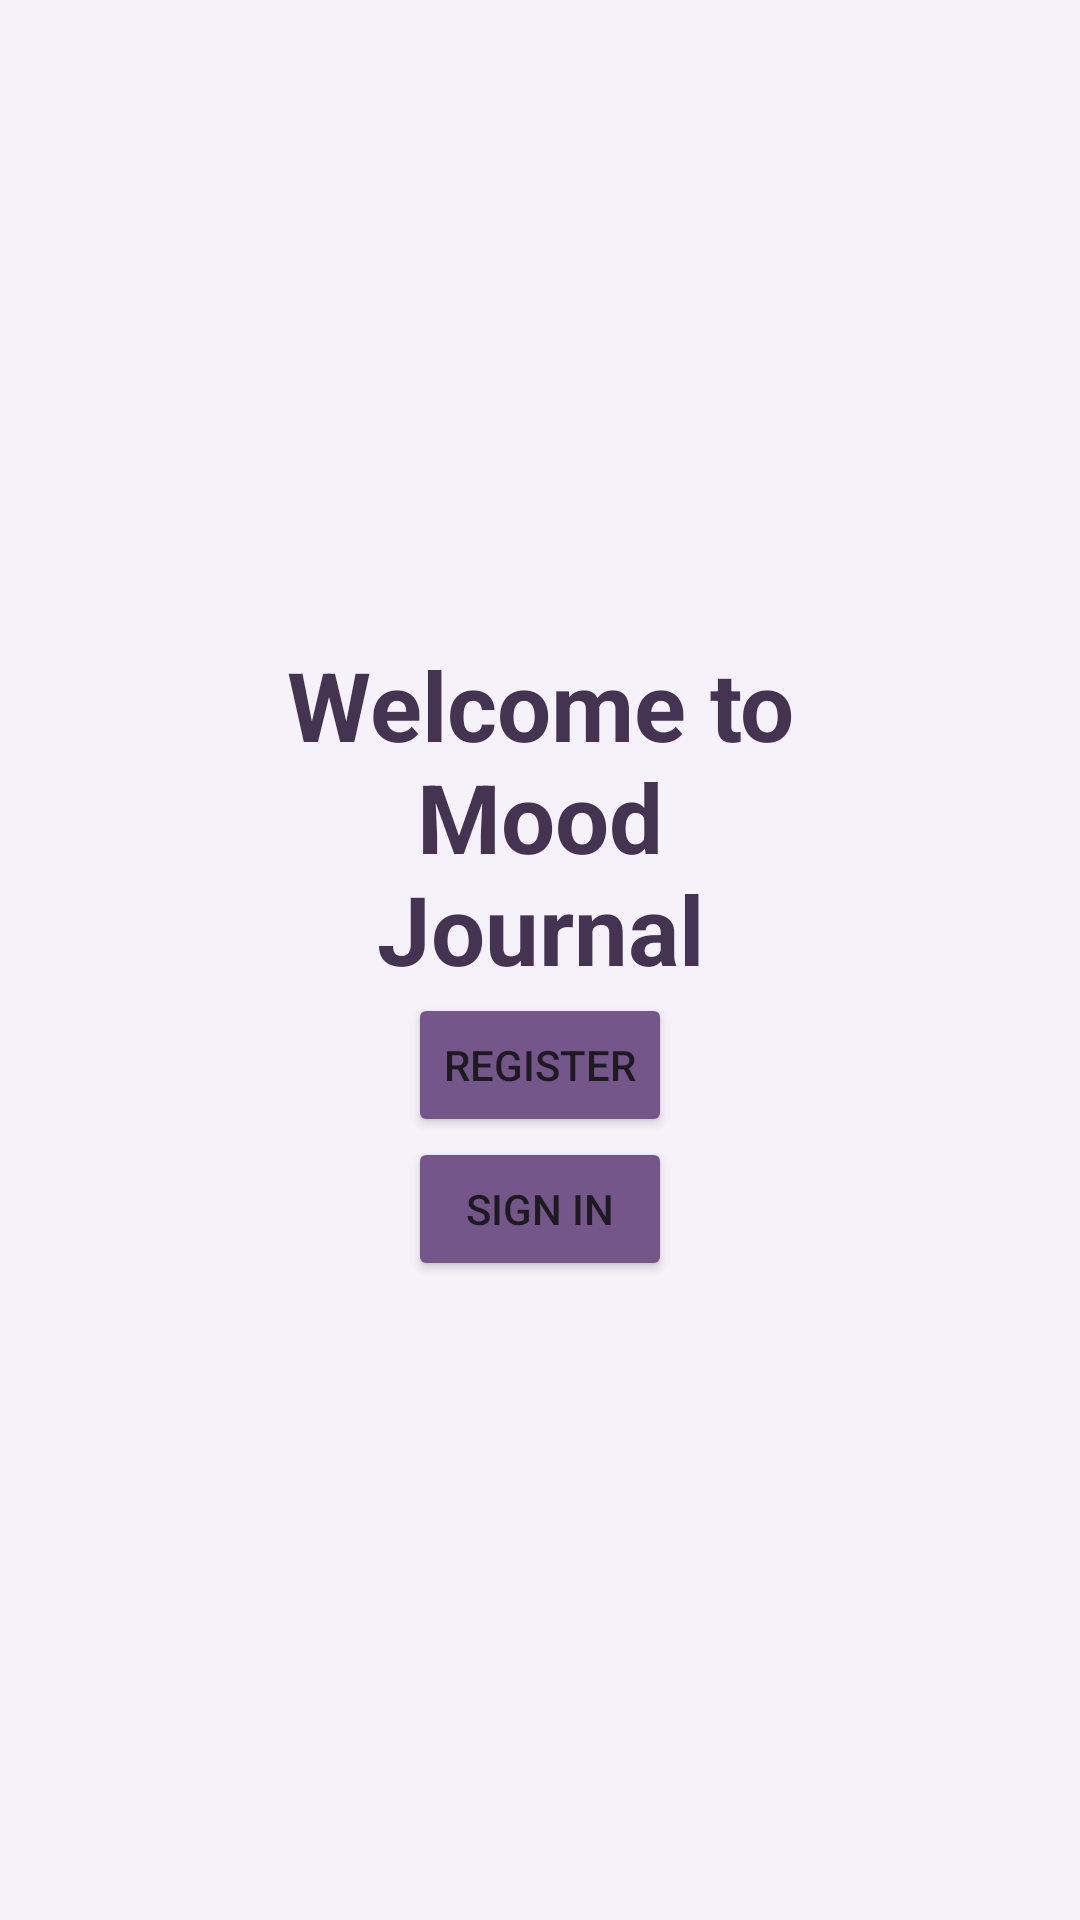

This screen was rendered from an Android layout file. Write that file and the resources it references.
<!-- AndroidManifest.xml: application theme Theme.Project2 -->
<!-- res/layout/activity_landing.xml -->
<?xml version="1.0" encoding="utf-8"?>
<androidx.constraintlayout.widget.ConstraintLayout xmlns:android="http://schemas.android.com/apk/res/android"
    xmlns:app="http://schemas.android.com/apk/res-auto"
    android:layout_width="match_parent"
    android:layout_height="match_parent"
    android:background="@color/primary_50">

    <LinearLayout
        android:layout_width="wrap_content"
        android:layout_height="wrap_content"
        android:orientation="vertical"
        android:gravity="center"
        app:layout_constraintBottom_toBottomOf="parent"
        app:layout_constraintEnd_toEndOf="parent"
        app:layout_constraintStart_toStartOf="parent"
        app:layout_constraintTop_toTopOf="parent">

        <TextView
            android:layout_width="wrap_content"
            android:layout_height="wrap_content"
            android:gravity="center"
            android:text="@string/welcome"
            android:textColor="@color/primary_900"
            android:textStyle="bold"
            android:textSize="32sp"/>

        <Button
            android:layout_width="wrap_content"
            android:layout_height="wrap_content"
            android:text="@string/register"
            android:id="@+id/register"
            android:theme="@style/Button.Default"
            android:backgroundTint="@color/primary_700"/>

        <Button
            android:layout_width="wrap_content"
            android:layout_height="wrap_content"
            android:text="@string/sign_in"
            android:id="@+id/sign_in"
            android:theme="@style/Button.Default"
            android:backgroundTint="@color/primary_700"/>

    </LinearLayout>


</androidx.constraintlayout.widget.ConstraintLayout>
<!-- resources referenced by this layout -->
<resources>
  <color name="primary_50">#fff6f2f9</color>
  <color name="primary_700">#ff75568a</color>
  <color name="primary_900">#ff453352</color>
  <string name="register">Register</string>
  <string name="sign_in">Sign In</string>
  <string name="welcome">Welcome to\nMood\nJournal</string>
  <style name="Button.Default" parent="ThemeOverlay.AppCompat">
          <item name="colorAccent">@color/primary_700</item>
      </style>
  <style name="Theme.Project2" parent="Base.Theme.Project2" />
  <style name="Base.Theme.Project2" parent="Theme.Material3.DayNight.NoActionBar">
          
          
      </style>
</resources>
